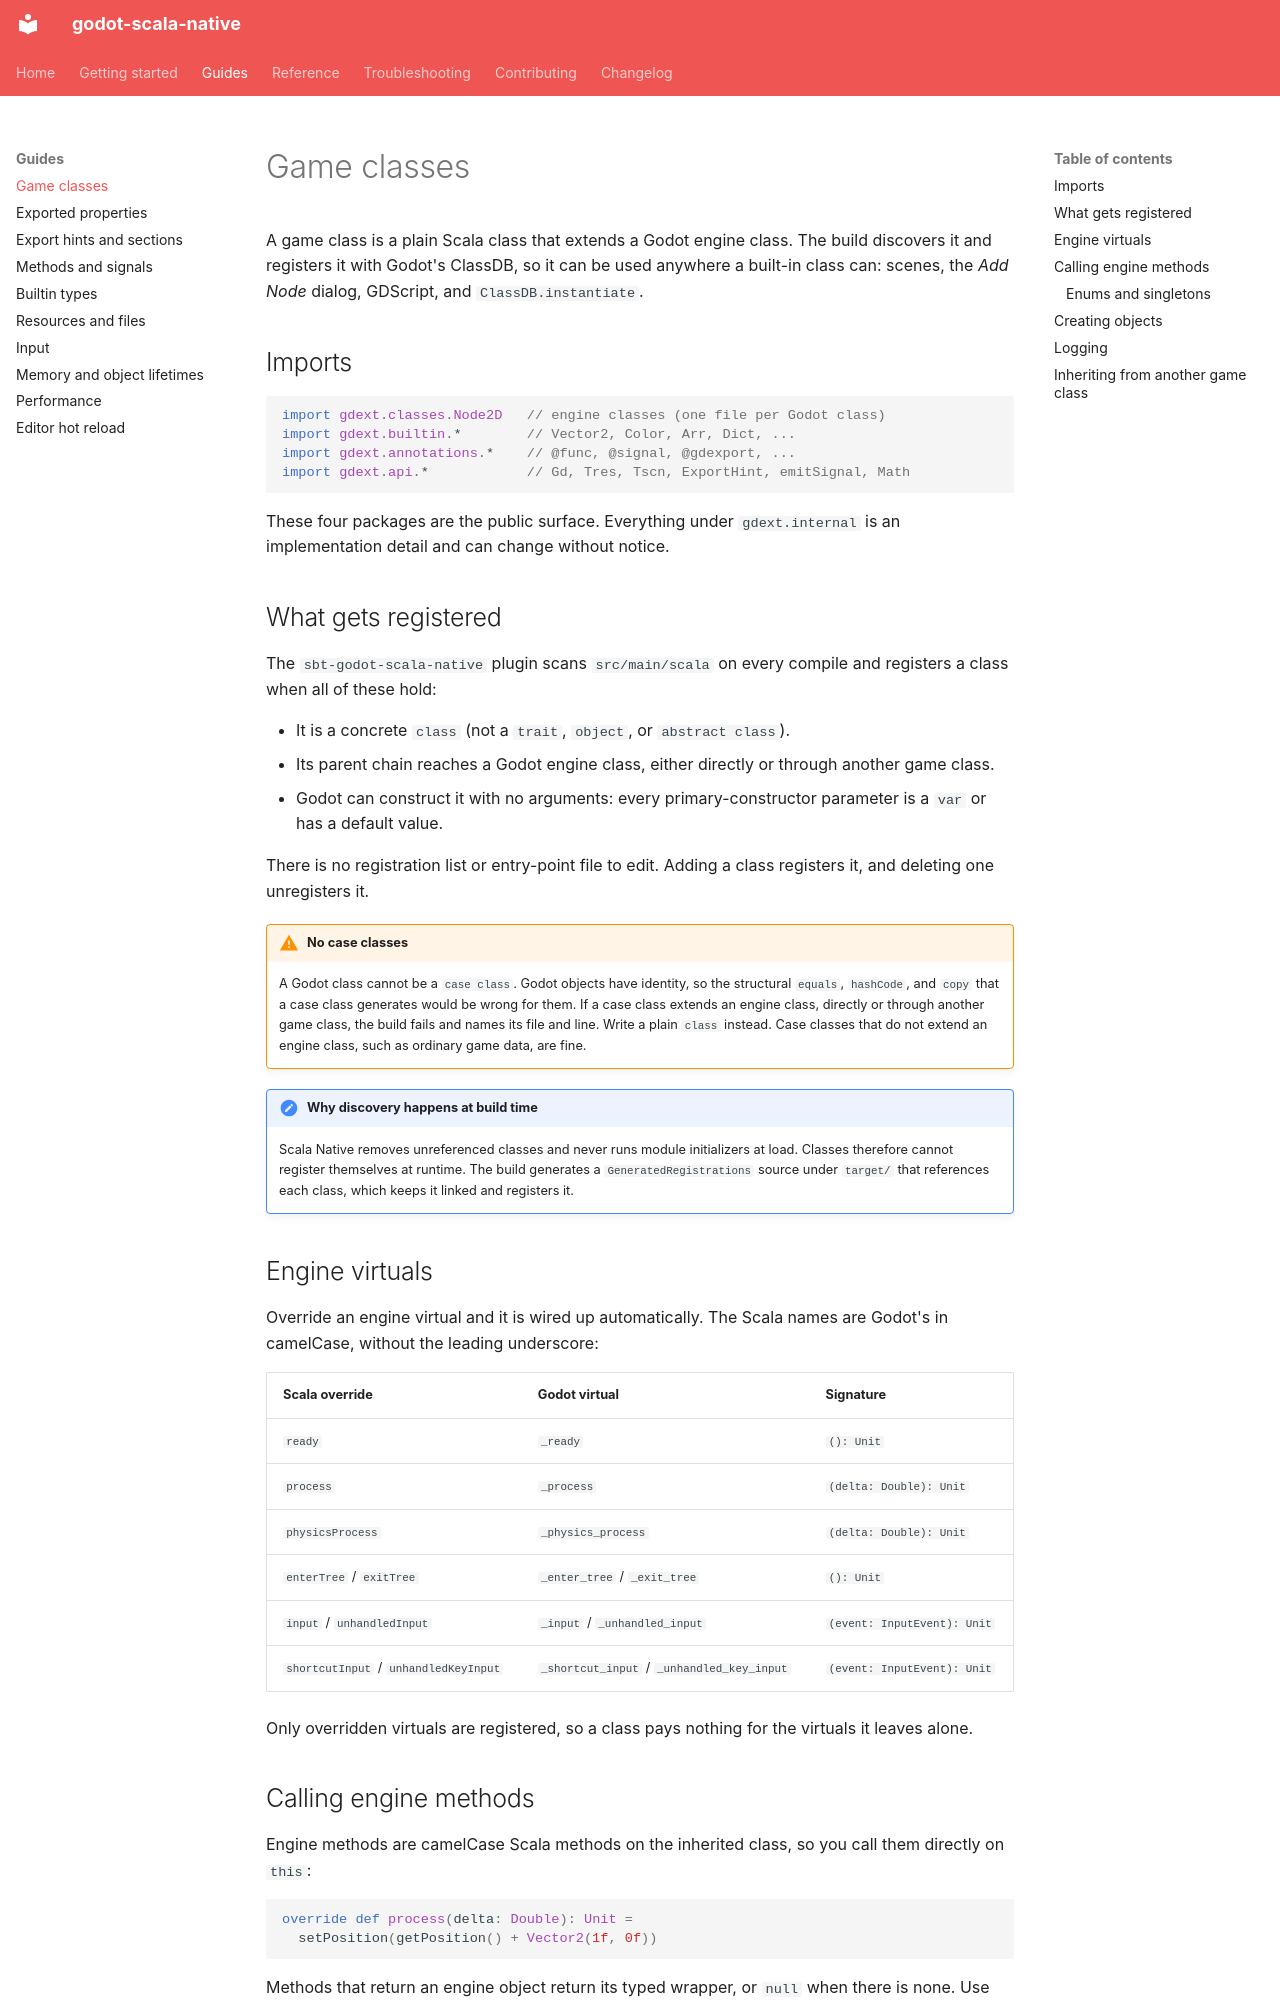

repository: optical002/godot-scala-native · page: guides/classes/index.html · generator: mkdocs

# Game classes

A game class is a plain Scala class that extends a Godot engine class. The
build discovers it and registers it with Godot's ClassDB, so it can be used
anywhere a built-in class can: scenes, the *Add Node* dialog, GDScript, and
`ClassDB.instantiate`.

## Imports

```scala
import gdext.classes.Node2D   // engine classes (one file per Godot class)
import gdext.builtin.*        // Vector2, Color, Arr, Dict, ...
import gdext.annotations.*    // @func, @signal, @gdexport, ...
import gdext.api.*            // Gd, Tres, Tscn, ExportHint, emitSignal, Math
```

These four packages are the public surface. Everything under `gdext.internal`
is an implementation detail and can change without notice.

## What gets registered

The `sbt-godot-scala-native` plugin scans `src/main/scala` on every compile
and registers a class when all of these hold:

- It is a concrete `class` (not a `trait`, `object`, or `abstract class`).
- Its parent chain reaches a Godot engine class, either directly or through
  another game class.
- Godot can construct it with no arguments: every primary-constructor parameter
  is a `var` or has a default value.

There is no registration list or entry-point file to edit. Adding a class
registers it, and deleting one unregisters it.

!!! warning "No case classes"
    A Godot class cannot be a `case class`. Godot objects have identity, so the
    structural `equals`, `hashCode`, and `copy` that a case class generates
    would be wrong for them. If a case class extends an engine class, directly
    or through another game class, the build fails and names its file and line.
    Write a plain `class` instead. Case classes that do not extend an engine
    class, such as ordinary game data, are fine.

!!! note "Why discovery happens at build time"
    Scala Native removes unreferenced classes and never runs module
    initializers at load. Classes therefore cannot register themselves at
    runtime. The build generates a `GeneratedRegistrations` source under
    `target/` that references each class, which keeps it linked and registers it.

## Engine virtuals

Override an engine virtual and it is wired up automatically. The Scala names
are Godot's in camelCase, without the leading underscore:

| Scala override | Godot virtual | Signature |
|----------------|---------------|-----------|
| `ready` | `_ready` | `(): Unit` |
| `process` | `_process` | `(delta: Double): Unit` |
| `physicsProcess` | `_physics_process` | `(delta: Double): Unit` |
| `enterTree` / `exitTree` | `_enter_tree` / `_exit_tree` | `(): Unit` |
| `input` / `unhandledInput` | `_input` / `_unhandled_input` | `(event: InputEvent): Unit` |
| `shortcutInput` / `unhandledKeyInput` | `_shortcut_input` / `_unhandled_key_input` | `(event: InputEvent): Unit` |

Only overridden virtuals are registered, so a class pays nothing for the
virtuals it leaves alone.
